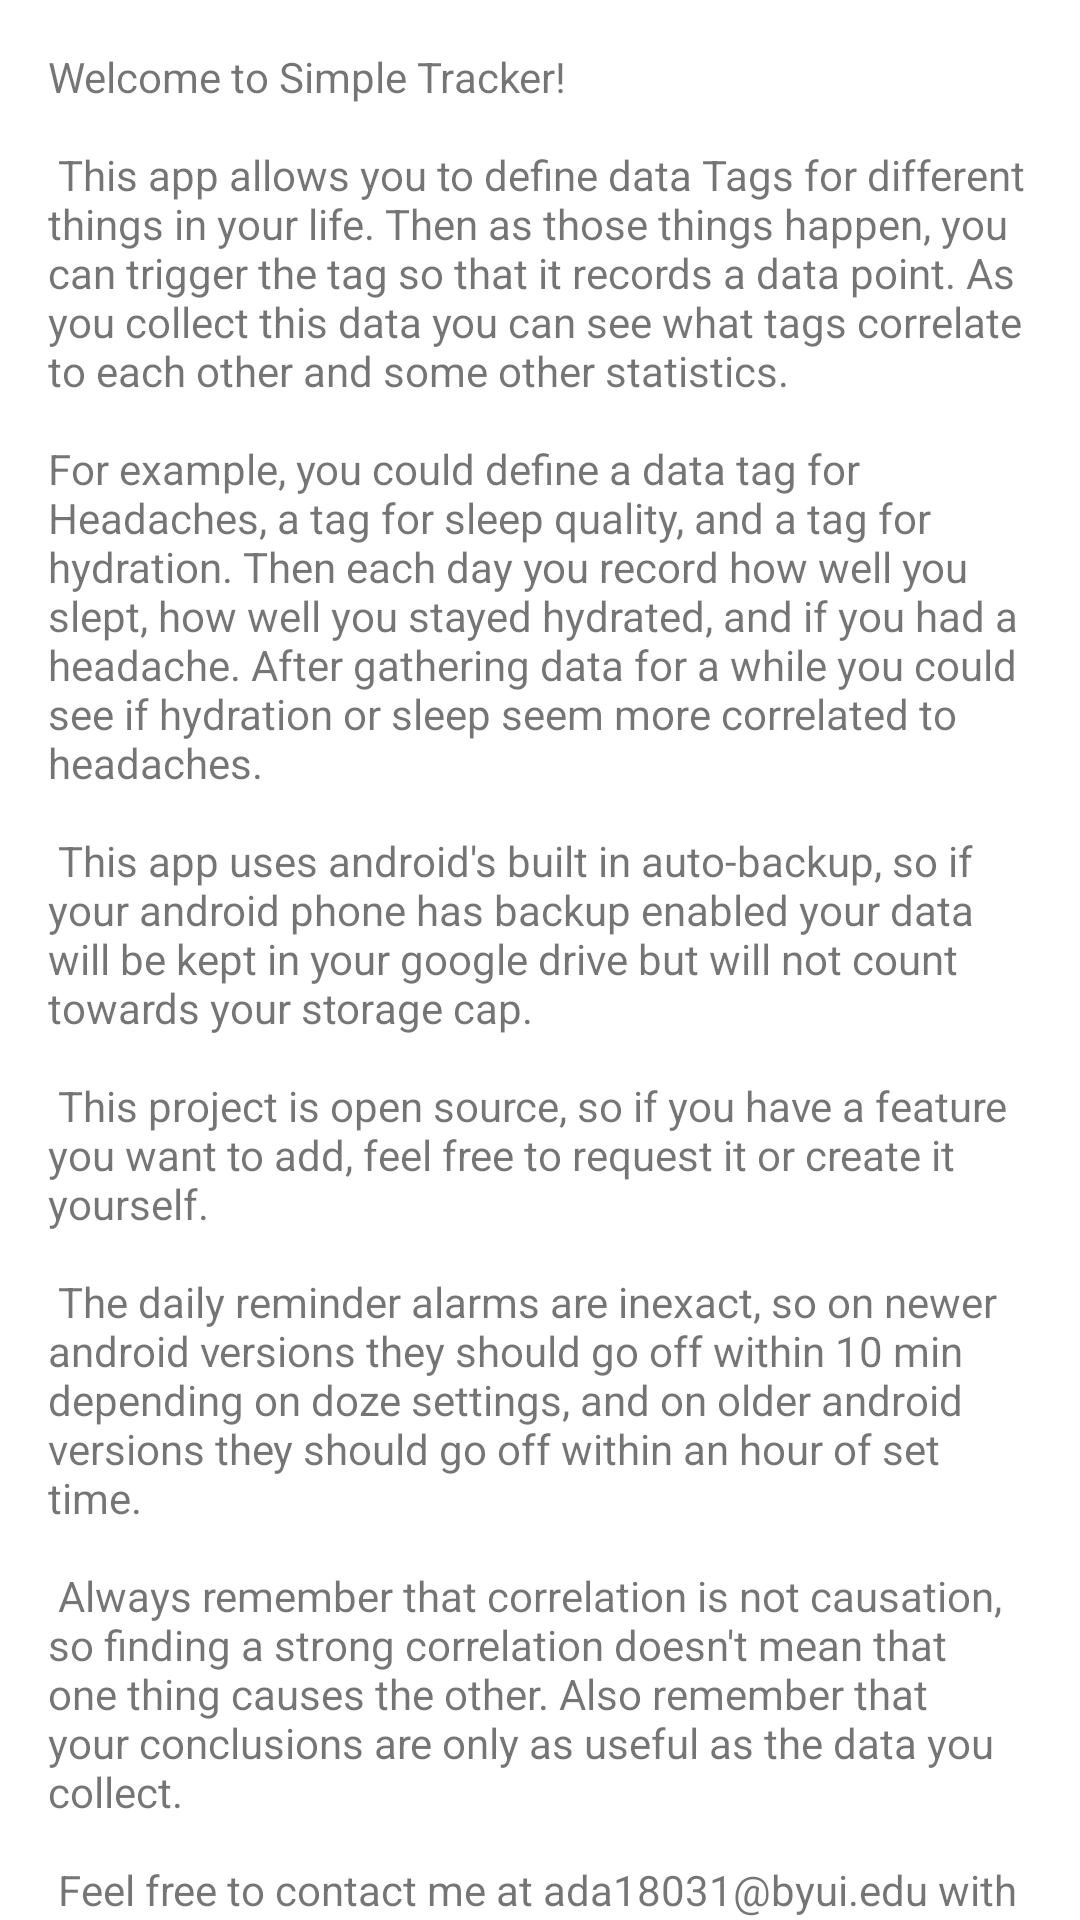

The Android layout XML behind this screen, and the referenced resources:
<!-- AndroidManifest.xml: application theme Theme.SimpleTracker -->
<!-- res/layout/fragment_help.xml -->
<?xml version="1.0" encoding="utf-8"?>
<FrameLayout xmlns:android="http://schemas.android.com/apk/res/android"
    xmlns:tools="http://schemas.android.com/tools"
    android:layout_width="match_parent"
    android:layout_height="match_parent"
    tools:context=".ui.HelpFragment">

    <TextView
        android:layout_width="match_parent"
        android:layout_height="match_parent"
        android:text="@string/help_text"
        android:layout_marginTop="@dimen/margin"
        android:layout_marginHorizontal="@dimen/margin"/>

</FrameLayout>
<!-- resources referenced by this layout -->
<resources>
  <dimen name="margin">16dp</dimen>
  <string name="help_text">
          Welcome to Simple Tracker!\n\n
  
          This app allows you to define data Tags for different things in your life. Then as those things happen, you can trigger the tag so that it records a data point. As you collect this data you can see what tags correlate to each other and some other statistics.
          \n\nFor example, you could define a data tag for Headaches, a tag for sleep quality, and a tag for hydration. Then each day you record how well you slept, how well you stayed hydrated, and if you had a headache. After gathering data for a while you could see if hydration or sleep seem more correlated to headaches.\n\n
  
          This app uses android\'s built in auto-backup, so if your android phone has backup enabled your data will be kept in your google drive but will not count towards your storage cap.\n\n
  
          This project is open source, so if you have a feature you want to add, feel free to request it or create it yourself.\n\n
  
          The daily reminder alarms are inexact, so on newer android versions they should go off within 10 min depending on doze settings, and on older android versions they should go off within an hour of set time.\n\n
  
          Always remember that correlation is not causation, so finding a strong correlation doesn\'t mean that one thing causes the other. Also remember that your conclusions are only as useful as the data you collect.\n\n
  
          Feel free to contact me at ada18031@byui.edu with questions or comments
  
      </string>
  <style name="Theme.SimpleTracker" parent="Theme.MaterialComponents.DayNight.DarkActionBar">
          <item name="colorPrimary">@color/grey</item>
          <item name="colorPrimaryVariant">@color/grey</item>
          <item name="colorOnPrimary">@color/black</item>
          <item name="colorSecondary">@color/grey</item>
          <item name="colorSecondaryVariant">@color/grey</item>
          <item name="colorOnSecondary">@color/black</item>
          <item name="android:statusBarColor">?attr/colorPrimaryVariant</item>
      </style>
  <color name="grey">#FF808080</color>
  <color name="black">#FF000000</color>
</resources>
